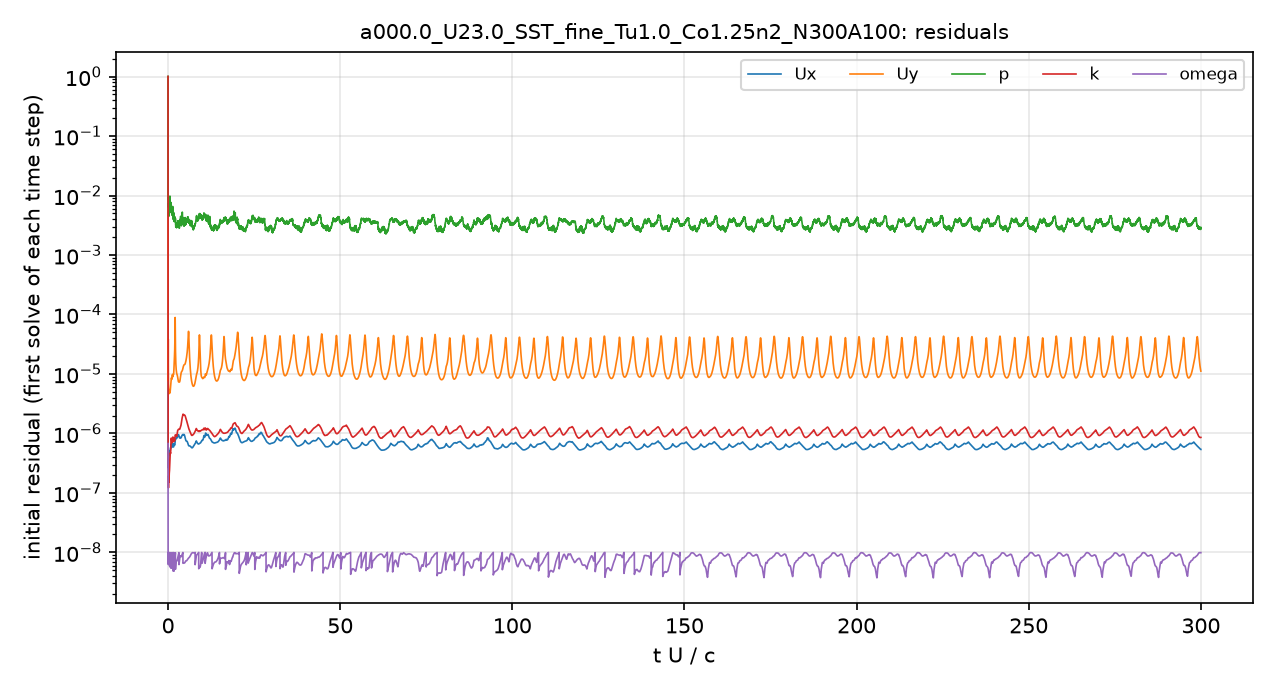

Source data for this figure (header and first rows):
# first initial residual per time step; …
t_s, Ux_initial, Uy_initial, p_initial, k_initial, omega_initial
2.5043473e-08, 1, 1, 1, 1, 6.7609195e-07
2.6397999e-05, 3.8178388e-07, 7.9539174e-06, 0.0157, 8.0602731e-07, 9.1021698e-09
6.8735425e-05, 3.3057465e-07, 1.0976658e-05, 0.008969, 4.913933e-07, 9.6305254e-09
0.0001181, 2.7095473e-07, 3.8786691e-05, 0.007332, 2.4864923e-07, 8.078331e-09
0.0001682, 2.6623342e-07, 1.1722838e-05, 0.006639, 1.5660421e-07, 7.8973045e-09
0.0002202, 2.6176721e-07, 7.1933048e-06, 0.006698, 1.2967117e-07, 8.2644378e-09
0.0002736, 2.9372072e-07, 5.9779872e-06, 0.006044, 1.2999302e-07, 9.8818314e-09
0.0003308, 3.2389677e-07, 5.4673303e-06, 0.00439, 1.7828449e-07, 7.3328938e-09
0.0003931, 3.4664603e-07, 5.2465357e-06, 0.005249, 1.9252813e-07, 8.3320209e-09
0.0004601, 3.4546665e-07, 4.8595417e-06, 0.005047, 1.7880891e-07, 7.0665983e-09
0.0005304, 3.7796294e-07, 4.8918035e-06, 0.00514, 1.5228121e-07, 7.4748154e-09
0.0006055, 4.3333766e-07, 5.0834492e-06, 0.006135, 1.767383e-07, 8.5392789e-09
0.0006861, 4.5209606e-07, 5.1651372e-06, 0.006023, 2.0740939e-07, 8.4650662e-09
0.0007701, 4.5233024e-07, 4.9149633e-06, 0.005744, 2.2005447e-07, 7.0895265e-09
0.0008562, 4.4532409e-07, 4.7088883e-06, 0.005811, 2.3733828e-07, 6.5725673e-09
0.0009444, 4.705778e-07, 4.9651874e-06, 0.006289, 2.7084753e-07, 7.5736089e-09
0.001033, 5.0164089e-07, 5.0968215e-06, 0.006187, 2.9786686e-07, 9.6314512e-09
0.001119, 5.0845177e-07, 5.0060238e-06, 0.008067, 3.3987438e-07, 9.2343737e-09
0.001205, 5.1353103e-07, 5.0818371e-06, 0.008437, 3.8660127e-07, 8.2956161e-09
0.001289, 5.1686718e-07, 5.149283e-06, 0.007515, 4.526573e-07, 6.4742473e-09
0.001378, 5.1957102e-07, 5.4295348e-06, 0.006482, 4.5475538e-07, 9.8605987e-09
0.001471, 5.6295973e-07, 5.8072742e-06, 0.007187, 4.5998222e-07, 8.2565421e-09
0.001563, 5.6906471e-07, 6.2125581e-06, 0.007414, 4.9349144e-07, 9.7464251e-09
0.001648, 5.7557475e-07, 6.9701774e-06, 0.006129, 5.911245e-07, 8.1025275e-09
0.001736, 6.0164923e-07, 7.4689749e-06, 0.006206, 6.2655496e-07, 8.9513968e-09
0.001823, 6.3119096e-07, 7.6923072e-06, 0.007243, 6.9639379e-07, 7.1893286e-09
0.001911, 6.5815757e-07, 8.3509753e-06, 0.00631, 8.1341541e-07, 5.0478732e-09
0.002002, 6.7474509e-07, 8.4810377e-06, 0.006101, 8.2072606e-07, 9.3442204e-09
0.002097, 6.4830131e-07, 8.6332796e-06, 0.006258, 7.7676444e-07, 7.5034101e-09
0.002193, 6.1615057e-07, 8.2570236e-06, 0.005852, 7.2121293e-07, 8.777848e-09
0.002286, 5.8823935e-07, 8.2051626e-06, 0.005315, 7.0451049e-07, 5.2806621e-09
0.002379, 5.9246825e-07, 8.6735488e-06, 0.005151, 7.431721e-07, 8.6565029e-09
0.002473, 6.2354775e-07, 9.0832129e-06, 0.005081, 7.1556358e-07, 7.2774912e-09
0.002572, 6.7116243e-07, 9.5639043e-06, 0.004919, 7.3845494e-07, 6.0135369e-09
0.002674, 6.8279862e-07, 9.7220818e-06, 0.005854, 7.6710159e-07, 9.4144285e-09
0.002774, 6.5296288e-07, 8.9956884e-06, 0.00552, 7.6123393e-07, 7.8788763e-09
0.00287, 6.3993843e-07, 8.9965143e-06, 0.005987, 8.529355e-07, 8.6434014e-09
0.002968, 6.4886944e-07, 9.4451557e-06, 0.004792, 8.670762e-07, 9.7764333e-09
0.00307, 6.1885478e-07, 9.8763715e-06, 0.004035, 8.1316878e-07, 5.5195233e-09
0.003175, 5.9578569e-07, 9.8590482e-06, 0.004398, 7.4921552e-07, 8.6792015e-09
0.003281, 5.908366e-07, 9.7225147e-06, 0.004487, 7.2699009e-07, 6.4034663e-09
0.003385, 6.0268876e-07, 1.0090891e-05, 0.004791, 7.6657812e-07, 8.33227e-09
0.00349, 6.428778e-07, 1.0986495e-05, 0.00482, 8.1152618e-07, 5.4888803e-09
0.003598, 6.6894289e-07, 1.307015e-05, 0.004298, 8.2921509e-07, 9.6641094e-09
0.00371, 6.5469382e-07, 1.6053434e-05, 0.003921, 8.0206187e-07, 6.7553812e-09
0.003823, 6.4259888e-07, 1.8263642e-05, 0.003771, 7.6277352e-07, 9.6449213e-09
0.003937, 6.4230415e-07, 2.1167382e-05, 0.003751, 7.5916594e-07, 6.6906504e-09
0.004051, 6.3682811e-07, 2.7005614e-05, 0.004198, 7.6239076e-07, 7.7023686e-09
0.004166, 6.7896705e-07, 4.0168082e-05, 0.004048, 8.4236068e-07, 7.9758995e-09
0.004287, 7.5837101e-07, 8.7570546e-05, 0.004049, 9.2337795e-07, 8.8773009e-09
0.004413, 8.1186942e-07, 3.9633884e-05, 0.004127, 9.4927293e-07, 9.6586326e-09
0.004543, 8.3051983e-07, 2.1677683e-05, 0.003674, 9.3736971e-07, 5.5624607e-09
0.004674, 8.1806601e-07, 1.5813999e-05, 0.003322, 9.2440502e-07, 6.4891113e-09
0.004806, 8.1043558e-07, 1.3251012e-05, 0.00281, 9.1202707e-07, 6.8750261e-09
0.004938, 8.2752942e-07, 1.1817543e-05, 0.003193, 9.0061495e-07, 7.0248406e-09
0.00507, 8.3813162e-07, 1.0895894e-05, 0.003055, 8.9640202e-07, 7.2074974e-09
0.005203, 8.4145277e-07, 1.0263747e-05, 0.003185, 8.9246603e-07, 7.2488476e-09
0.005336, 8.3922565e-07, 9.9468814e-06, 0.002919, 9.1338283e-07, 7.2147787e-09
0.005469, 8.4469257e-07, 9.7516129e-06, 0.002971, 9.7034049e-07, 7.3012018e-09
... 4,941 more rows
